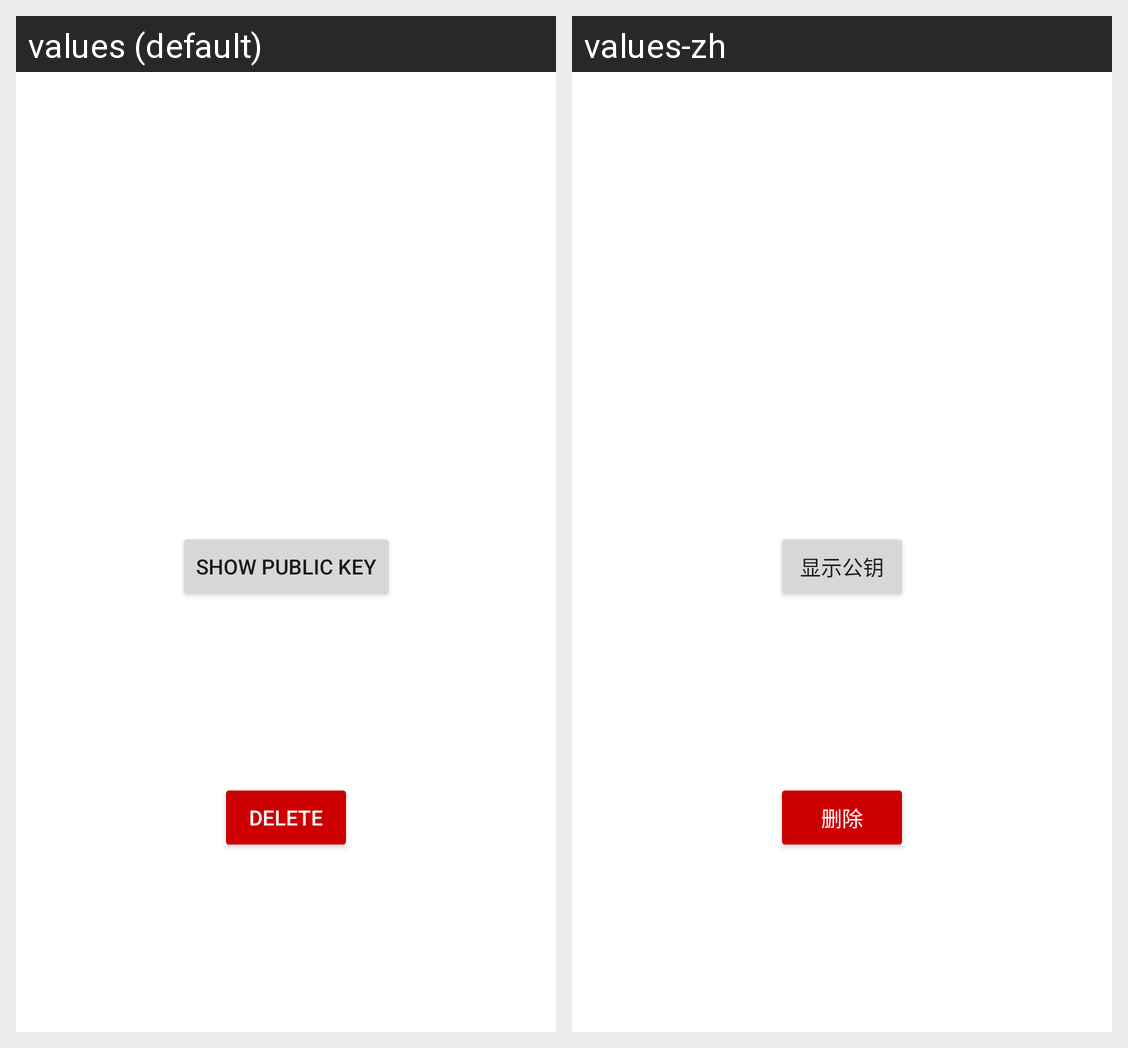

Translations of the strings shown on this Android screen, per locale in the grid:
Android screen res/layout/activity_check_rsakey.xml rendered under 2 locales, left to right: values (default), values-zh. Device: Nexus 5 (rendered at 1080×1920; each locale shown at half size, 540×960, under a caption strip naming it); theme Theme.Rod.
Strings drawn on this screen, with the default value and each locale's value (text and hints the layout hard-codes, and strings that could not be matched under every locale, appear in the picture but are not listed):

Delete
  values: Delete
  values-zh: 删除

showKey
  values: Show public key
  values-zh: 显示公钥
